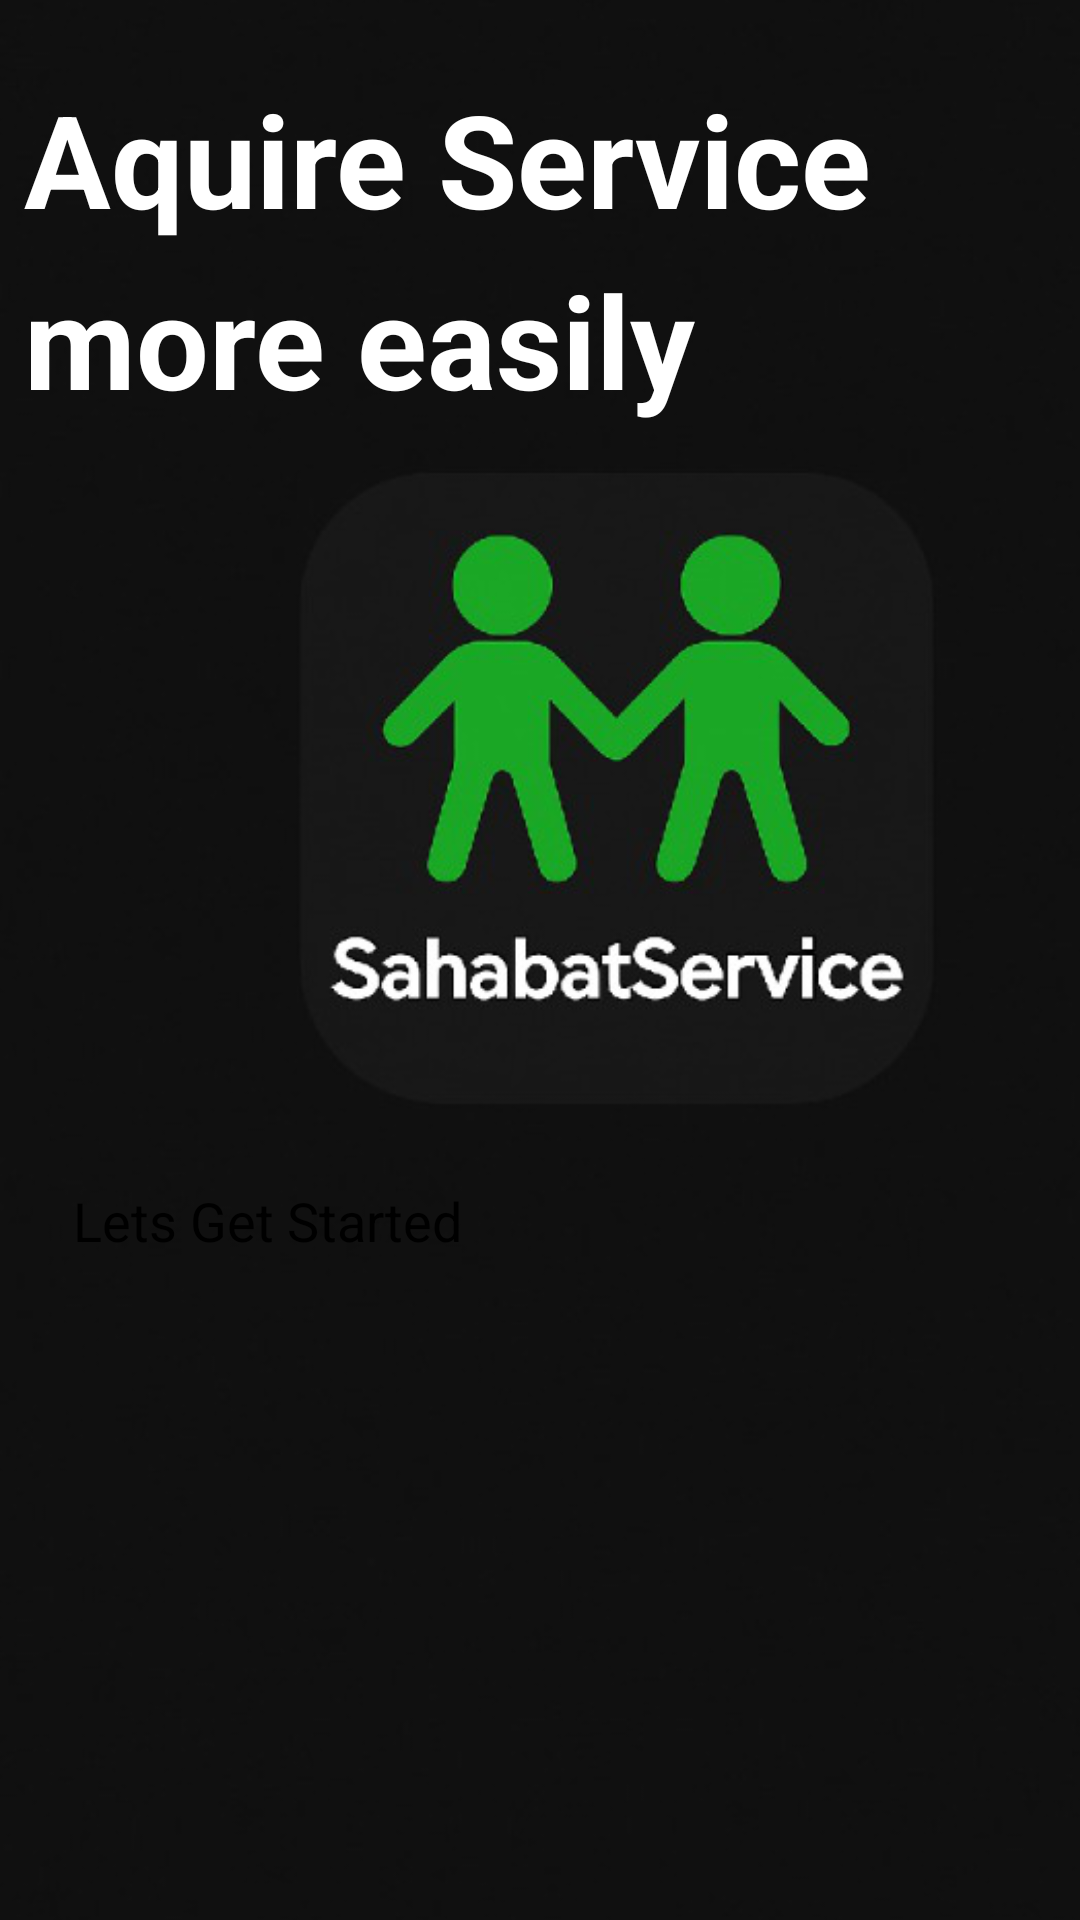

The Android layout XML behind this screen, and the referenced resources:
<!-- AndroidManifest.xml: application theme Theme.ProjSE -->
<!-- res/layout/activity_splash2.xml -->
<?xml version="1.0" encoding="utf-8"?>
<androidx.constraintlayout.widget.ConstraintLayout xmlns:android="http://schemas.android.com/apk/res/android"
    xmlns:app="http://schemas.android.com/apk/res-auto"
    xmlns:tools="http://schemas.android.com/tools"
    android:id="@+id/main"
    android:layout_width="match_parent"
    android:layout_height="match_parent"
    tools:context=".Activity.SplashActivity2">

    <ImageView
        android:id="@+id/imageView3"
        android:layout_width="411dp"
        android:layout_height="0dp"
        android:scaleType="centerCrop"
        app:layout_constraintBottom_toBottomOf="parent"
        app:layout_constraintEnd_toEndOf="parent"
        app:layout_constraintHorizontal_bias="0.0"
        app:layout_constraintStart_toStartOf="parent"
        app:layout_constraintTop_toTopOf="parent"
        app:layout_constraintVertical_bias="1.0"
        app:srcCompat="@drawable/intro" />

    <TextView
        android:id="@+id/textView"
        android:layout_width="wrap_content"
        android:layout_height="wrap_content"
        android:layout_marginStart="16dp"
        android:layout_marginTop="24dp"
        android:lineSpacingExtra="10dp"
        android:text="Aquire Service more easily"
        android:textColor="@color/white"
        android:textSize="43dp"
        android:textStyle="bold"
        app:layout_constraintEnd_toEndOf="parent"
        app:layout_constraintStart_toStartOf="parent"
        app:layout_constraintTop_toTopOf="parent" />

    <androidx.appcompat.widget.AppCompatButton
        android:id="@+id/startBtn"
        style="@android:style/Widget.Button"
        android:layout_width="wrap_content"
        android:layout_height="wrap_content"
        android:layout_marginTop="32dp"
        android:background="@drawable/blue_bg"
        android:paddingHorizontal="24dp"
        android:text="Lets Get Started"
        android:textColor="@color/black"
        android:textSize="18sp"
        app:layout_constraintBottom_toBottomOf="@+id/imageView3"
        app:layout_constraintStart_toStartOf="parent"
        app:layout_constraintTop_toBottomOf="@+id/textView" />

</androidx.constraintlayout.widget.ConstraintLayout>
<!-- resources referenced by this layout -->
<resources>
  <color name="black">#FF000000</color>
  <color name="white">#FFFFFFFF</color>
  <!-- drawable intro: png bitmap (drawable, 122733 bytes) -->
  <style name="Theme.ProjSE" parent="Base.Theme.ProjSE" />
  <style name="Base.Theme.ProjSE" parent="Theme.Material3.DayNight.NoActionBar">
          
          
      </style>
</resources>
